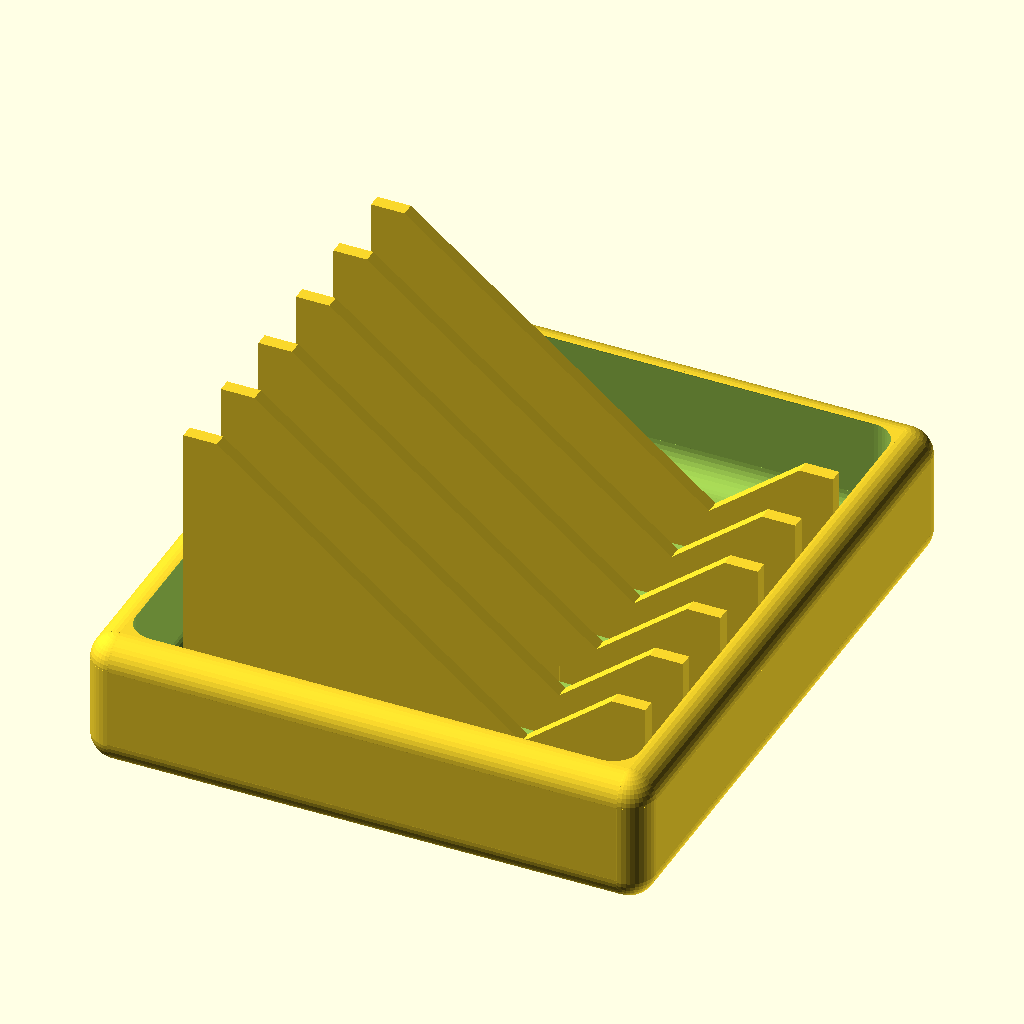
Cell 1 — every parameter at its default value.
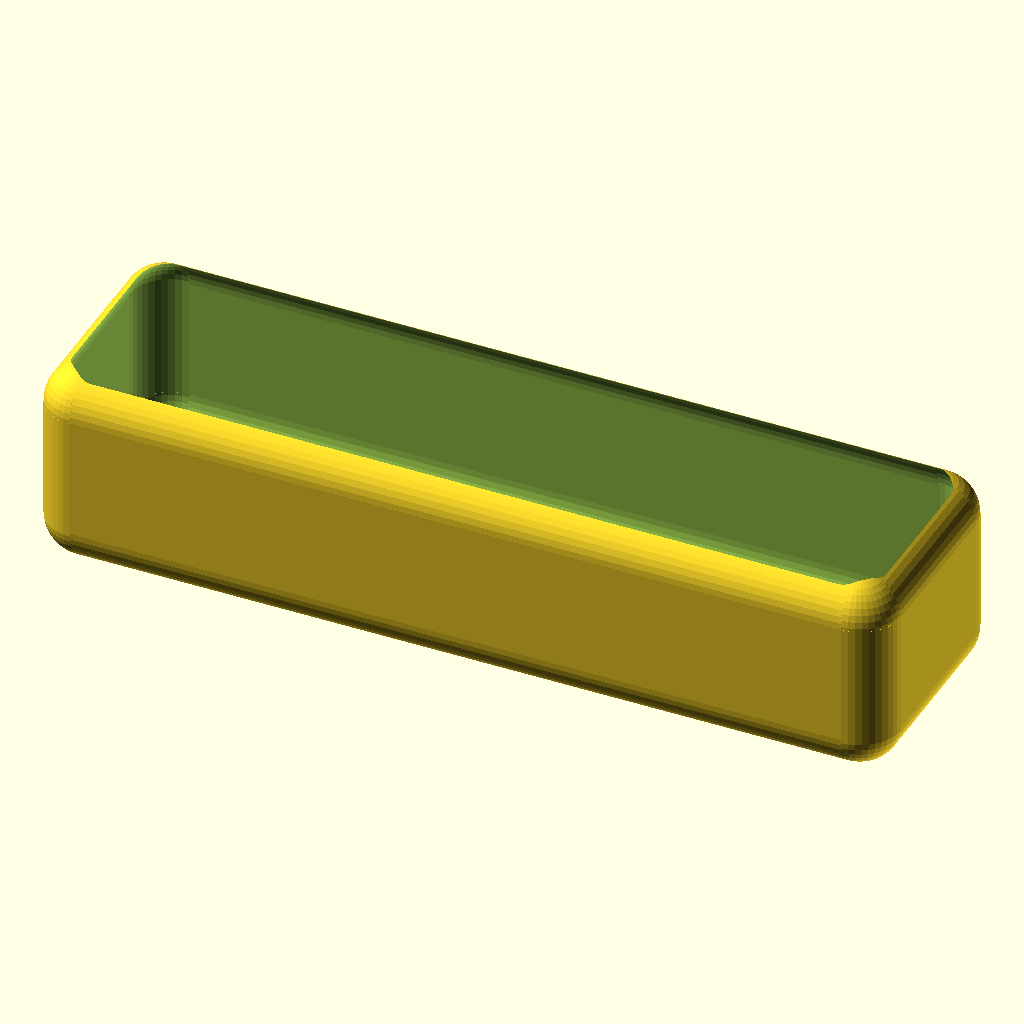
Cell 2 — width set to 24, the other parameters unchanged.
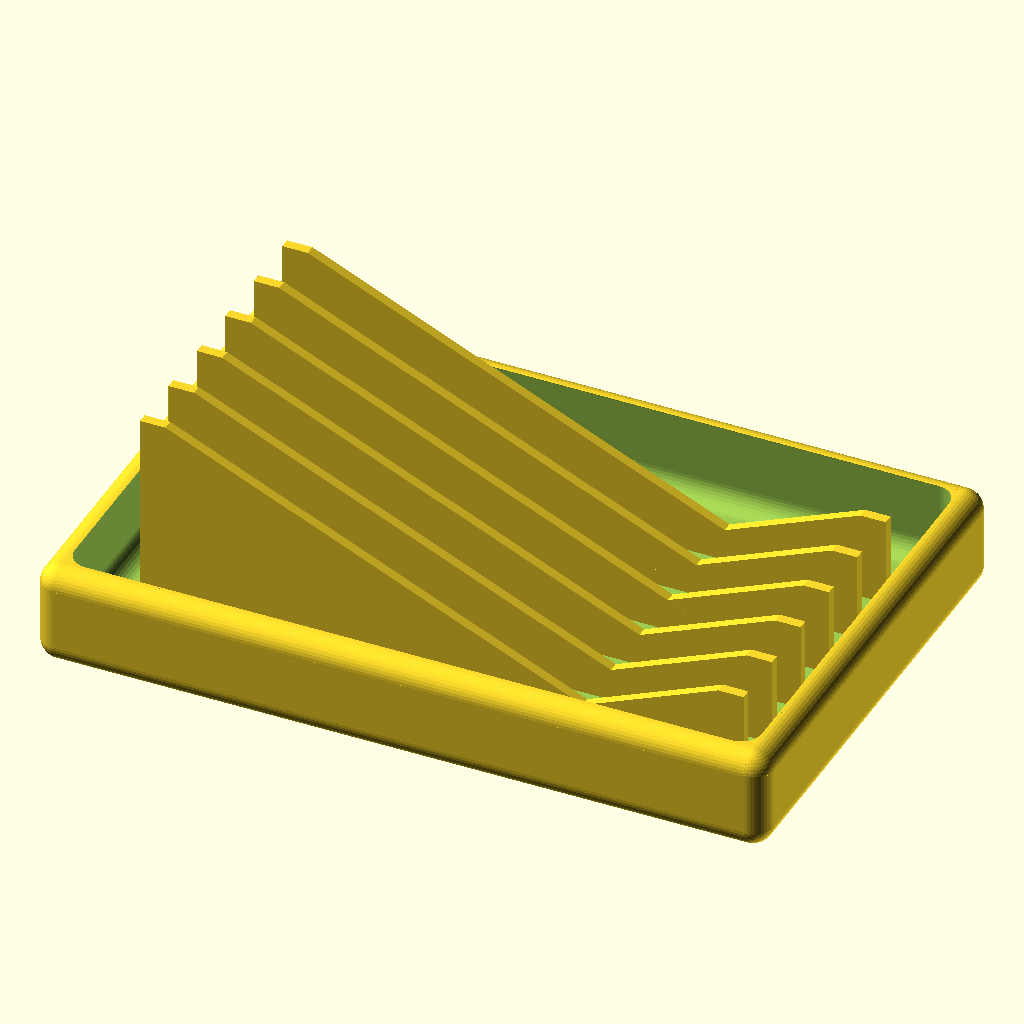
Cell 3: the same model with depth = 144.
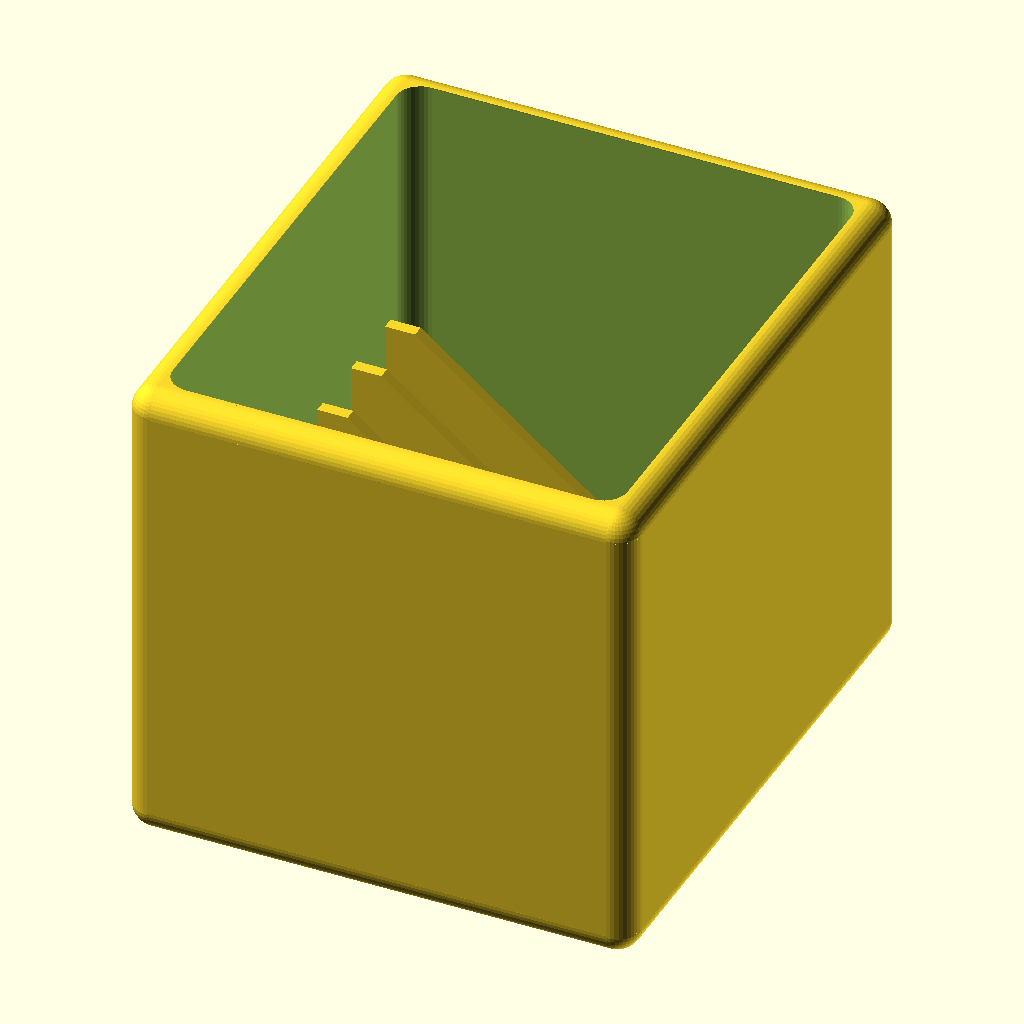
Cell 4: height = 80 (everything else at default).
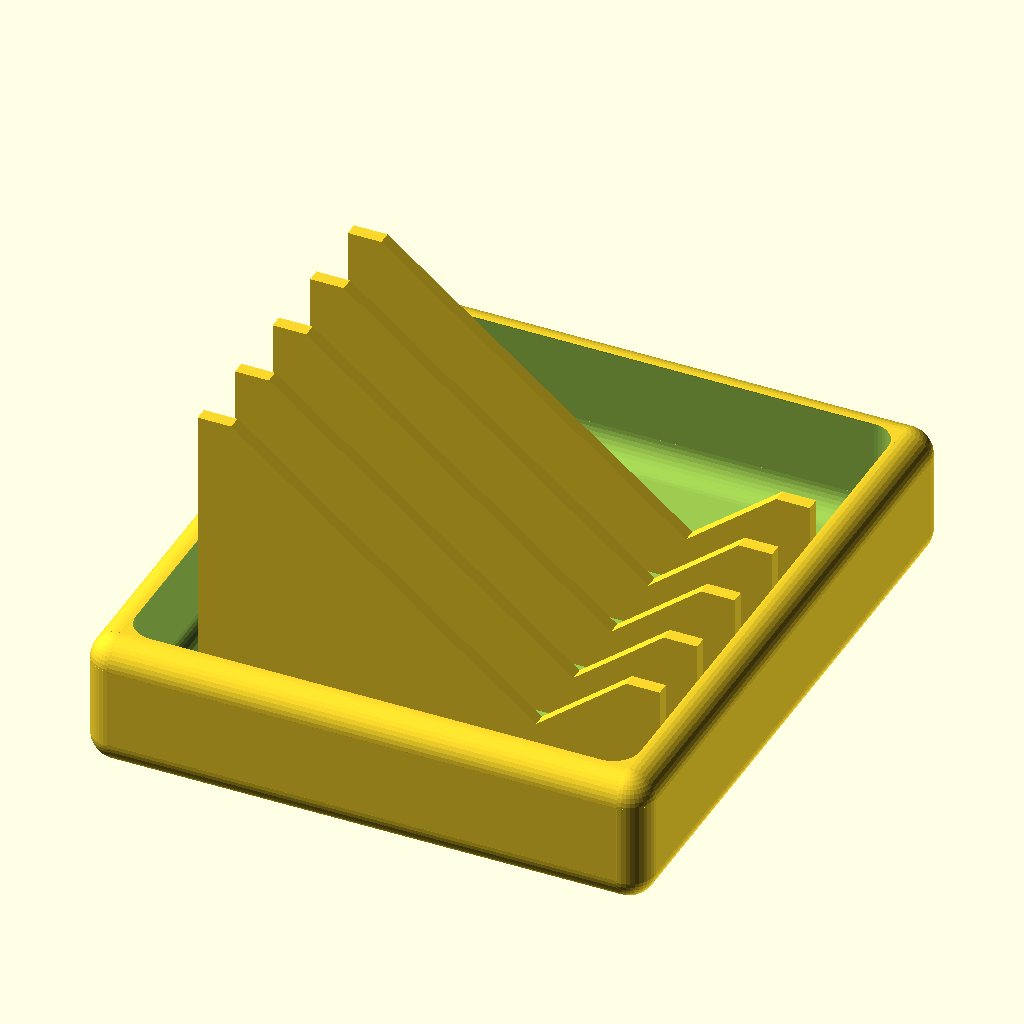
Cell 5: d = 40 (everything else at default).
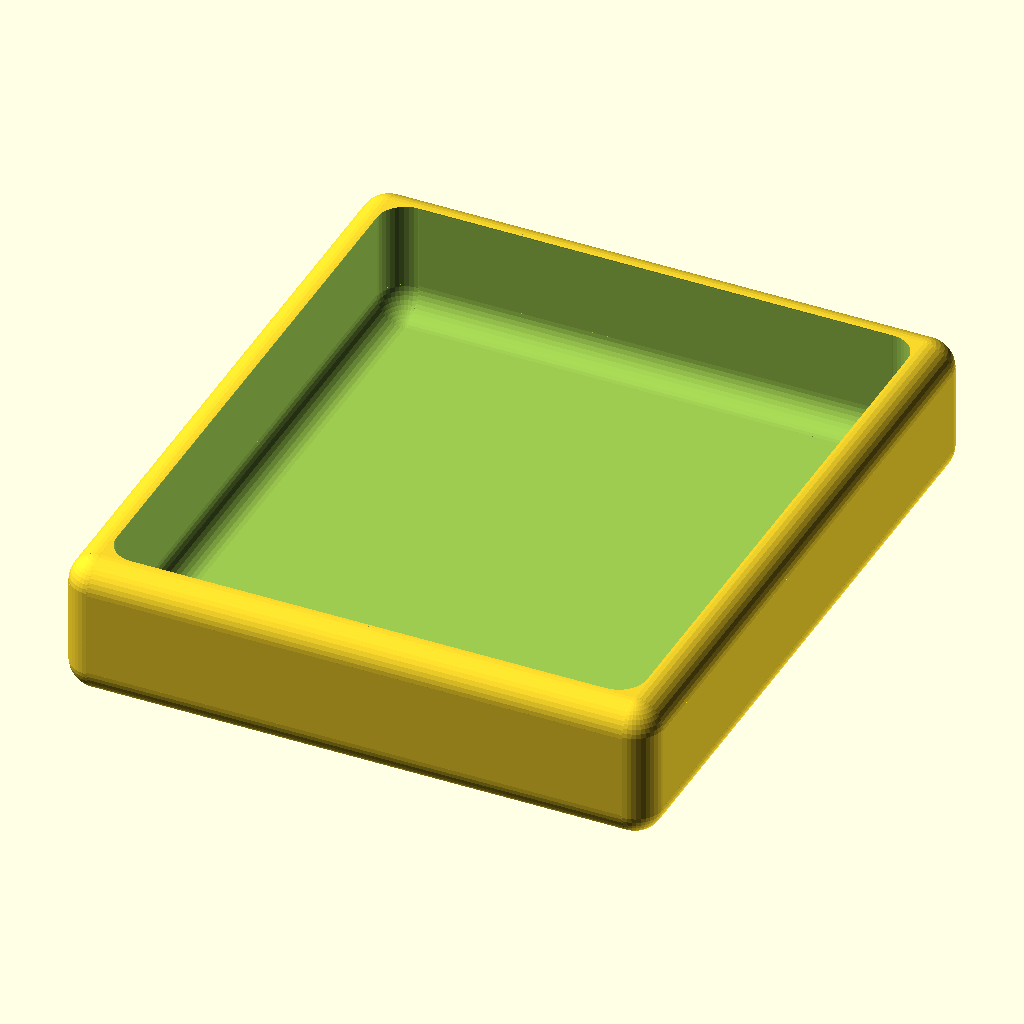
Cell 6 — vents set to 0, the other parameters unchanged.
All cells are drawn from the same view direction (rotation 55°, 0°, 25°, orthographic, colour scheme Cornfield), but the view is re-fitted for each cell, so position and scale can differ between cells as well as the parameter.
Source of the model, inputs/thingiverse/files/thing-1770113/files/CustomTray2.scad:
// preview[view:north east, tilt:top]
include <MCAD/boxes.scad>  // Include Boxes library to get easy rounded boxes

// Width of box
width = 96; // [24:12:144]

// Depth of box
depth = 84; // [24:12:144]

// Height of box
height = 20; // [8:80]

// Do you want ventilation fins? (your soap will last longer)
vents = 1; // [1:Yes,0:No]

// Do you want holes?
holes = 0; // [1:Yes,0:No]

// Do you want a tube mount?
mount = 0; // [1:Yes,0:No]

// Diameter of tube to mount this on
d = 17.7; // [6:0.1:40]

/* [Hidden] */

h = height+20;
r = d/2;
f = d/7;
t = d/6;
os = t;
a = 44;
detail = 40;

// Difference will construct a main shape and subtract cut outs
difference() {
    
  //***********
  // Main Shape
  //***********
    
  union(){    
    
    // Main mount cylinder solid
    if (mount == 1) {
      translate([0,0,h/2]) {
        rcylinder(r+t,r+t,h,2,true,$fn=detail);
      } // End translate
    } // End if mount
    
    // Soap cup
    difference() {      
      
      // Soap cup solid  
      translate([0,-width/2-t-os,height/2]) {
        roundedBox([depth, width, height], 4, false, $fn=40);
      }
      
      // Soap cup cut out
      translate([0,-width/2-t-os,(height/2)+width/25]) {
        roundedBox([depth-width/11, width-width/11, height], 4, false, $fn=40);
      }
      
     
      // Holes in the soap cup
      if (holes == 1) {
        for (spaceD =[-depth/2+12:12:depth/2-3]) {
          for (spaceW =[r+10:12:width-1]) {
            translate([spaceD,-spaceW+2.5-os,-1]) {
              cylinder(width/10, 3, 5, false, $fn=detail);
            } // End translate
          } // End for spaceW
        } // End for spaceD
      } // End if holes
        
    } // End difference soap cup
   
    // Ventilation fins
    if ((vents==1) && (depth>=48) && (width>=48)) {
      difference() {

        union(){    
            
          // Big fins
          rotate([90,0,180]) {
            for (spaceW =[r+10+4.5:12:width-5]) {
              translate([-depth/3.8,width/15,-spaceW+1-os]) {
                linear_extrude(height = 2, center = true, convexity = 10, twist = 0)
polygon(points=[[0,0], [0,-3], [depth/1.5,-3], [depth/1.5,40],[depth/1.5-5,40]]);
              } // End translate
            } // End for spaceW
          } // End rotate
    
          // Small fins
          rotate([90,0,0]) {
            for (spaceW =[r+10+4.5:12:width-5]) {
              translate([depth/7-1,width/15,spaceW-1+os]) {
                linear_extrude(height = 2, center = true, convexity = 10, twist = 0)
polygon(points=[[0,0],[0,-3],[depth/3.5,-3],[depth/3.5,15],[depth/3.5-5,15]]);
              } // End translate
            } // End for spaceW
          } // End rotate
        } // End union
    } // End difference
  } // End if vents
 
  } // End union



  // Cut outs from mounting cylinder
  
  if (mount==1) {
    // Cut out center cylinder
    translate([0,0,-1]) {
      cylinder(h+2, r, r, false, $fn=detail);
    }
  
    // Cut out right wall
    rotate([0,0,a]) {
      translate([0,r,h/2]) {
        cube([t, d, h+2],true);   
      }
    }

    // Cut out left wall
    rotate([0,0,-a]) {
      translate([0,r,h/2]) {
        cube([t, d, h+2],true);   
      }
    }

    // Cut out center wall
    translate([0,r,h/2]) {
      cube([d/1.18, d, h+2],true);   
    }
  }  
} // End difference
  
  module rcylinder(r1=10,r2=10,h=10,b=2)
{translate([0,0,-h/2]) hull(){rotate_extrude() translate([r1-b,b,0]) circle(r = b); rotate_extrude() translate([r2-b, h-b, 0]) circle(r = b);}}
  
Customizer parameters (derived from the source; name, type, default, range or options):
width: number, default 96, range 24 to 144, step 12
depth: number, default 84, range 24 to 144, step 12
height: number, default 20, range 8 to 80
vents: number, default 1, options 1, 0
holes: number, default 0, options 1, 0
mount: number, default 0, options 1, 0
d: number, default 17.7, range 6 to 40, step 0.1
